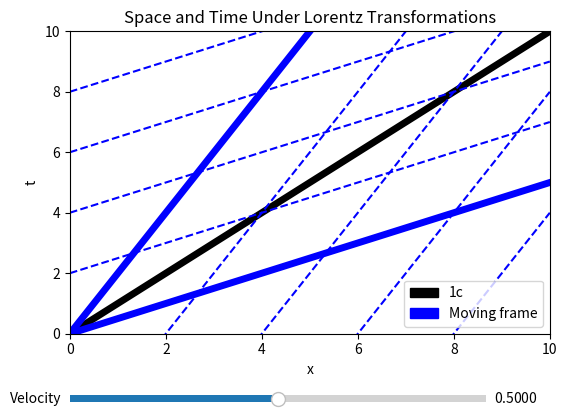

Write the Python code that produced this figure.
import matplotlib.pyplot as plt
import numpy as np
import matplotlib.patches as mpatches
from matplotlib.widgets import Slider, Button, RadioButtons

#Creating the t array is not neccessary here but it is used for clarity.  
x = np.linspace(0, 10, 400)
t = np.linspace(0, 10, 400)
c = 1
v = .5
step_size = 2


def x_prime(v, n):

	x_prime = []

	for i in x:
		x_prime.append(v/c*i+n*step_size)

	return x_prime

def t_prime_2(v, n):

	result = []

	for i in t:
		#You have to divde by "v" in the step size because we want to tansform the t-axis which means we must transform x.  However, since t = x/v, if we want to add a constant,
		#say, "-a", we must add it as a/v therefore t = x/v - a/v = (x-a)/v which is translating to the right an "a" amount
		result.append(c/v*i-n*step_size/v)

	return result

fig, ax = plt.subplots()
ax.set_xlim([0, 10])
ax.set_ylim([0, 10])

ax.set_title("Space and Time Under Lorentz Transformations")
ax.set_xlabel("x")
ax.set_ylabel("t")
fig.subplots_adjust(left=0.15, bottom=0.25)

#The Light Cone
ax.plot(x, x, color="black", linewidth=5.0)

#A reference frame goign 50% the speed of light
x_axis0, = ax.plot(x, x_prime(v, 0), color="blue", linewidth=5.0)
time_axis0,  = ax.plot(x, t_prime_2(v, 0), color="blue", linewidth=5.0)

#Setting up grid in the prime coordinates 
time_axis1, = ax.plot(x, t_prime_2(v, 1), color="blue", linestyle='--')
time_axis2, = ax.plot(x, t_prime_2(v, 2), color="blue", linestyle='--')
time_axis3, = ax.plot(x, t_prime_2(v, 3), color="blue", linestyle='--')
time_axis4, = ax.plot(x, t_prime_2(v, 4), color="blue", linestyle='--')

x_axis1, = ax.plot(x, x_prime(v, 1), color="blue", linestyle='--')
x_axis2, = ax.plot(x, x_prime(v, 2), color="blue", linestyle='--')
x_axis3, = ax.plot(x, x_prime(v, 3), color="blue", linestyle='--')
x_axis4, = ax.plot(x, x_prime(v, 4), color="blue", linestyle='--')

#Setting up Legend
light_cone = mpatches.Patch(color='black', label='1c')
blue_frame = mpatches.Patch(color='blue', label='Moving frame')

plt.legend(handles=[light_cone, blue_frame])

axvel = plt.axes([0.15, 0.1, 0.65, 0.03])
svel = Slider(axvel, 'Velocity', 0.0001, 1, valinit=.5)

def update(val):
	vel = svel.val

	time_axis0.set_ydata(t_prime_2(vel, 0))
	time_axis1.set_ydata(t_prime_2(vel, 1))
	time_axis2.set_ydata(t_prime_2(vel, 2))
	time_axis3.set_ydata(t_prime_2(vel, 3))
	time_axis4.set_ydata(t_prime_2(vel, 4))

	x_axis0.set_ydata(x_prime(vel, 0))
	x_axis1.set_ydata(x_prime(vel, 1))
	x_axis2.set_ydata(x_prime(vel, 2))
	x_axis3.set_ydata(x_prime(vel, 3))
	x_axis4.set_ydata(x_prime(vel, 4))

	fig.canvas.draw_idle()

svel.on_changed(update)

plt.show()